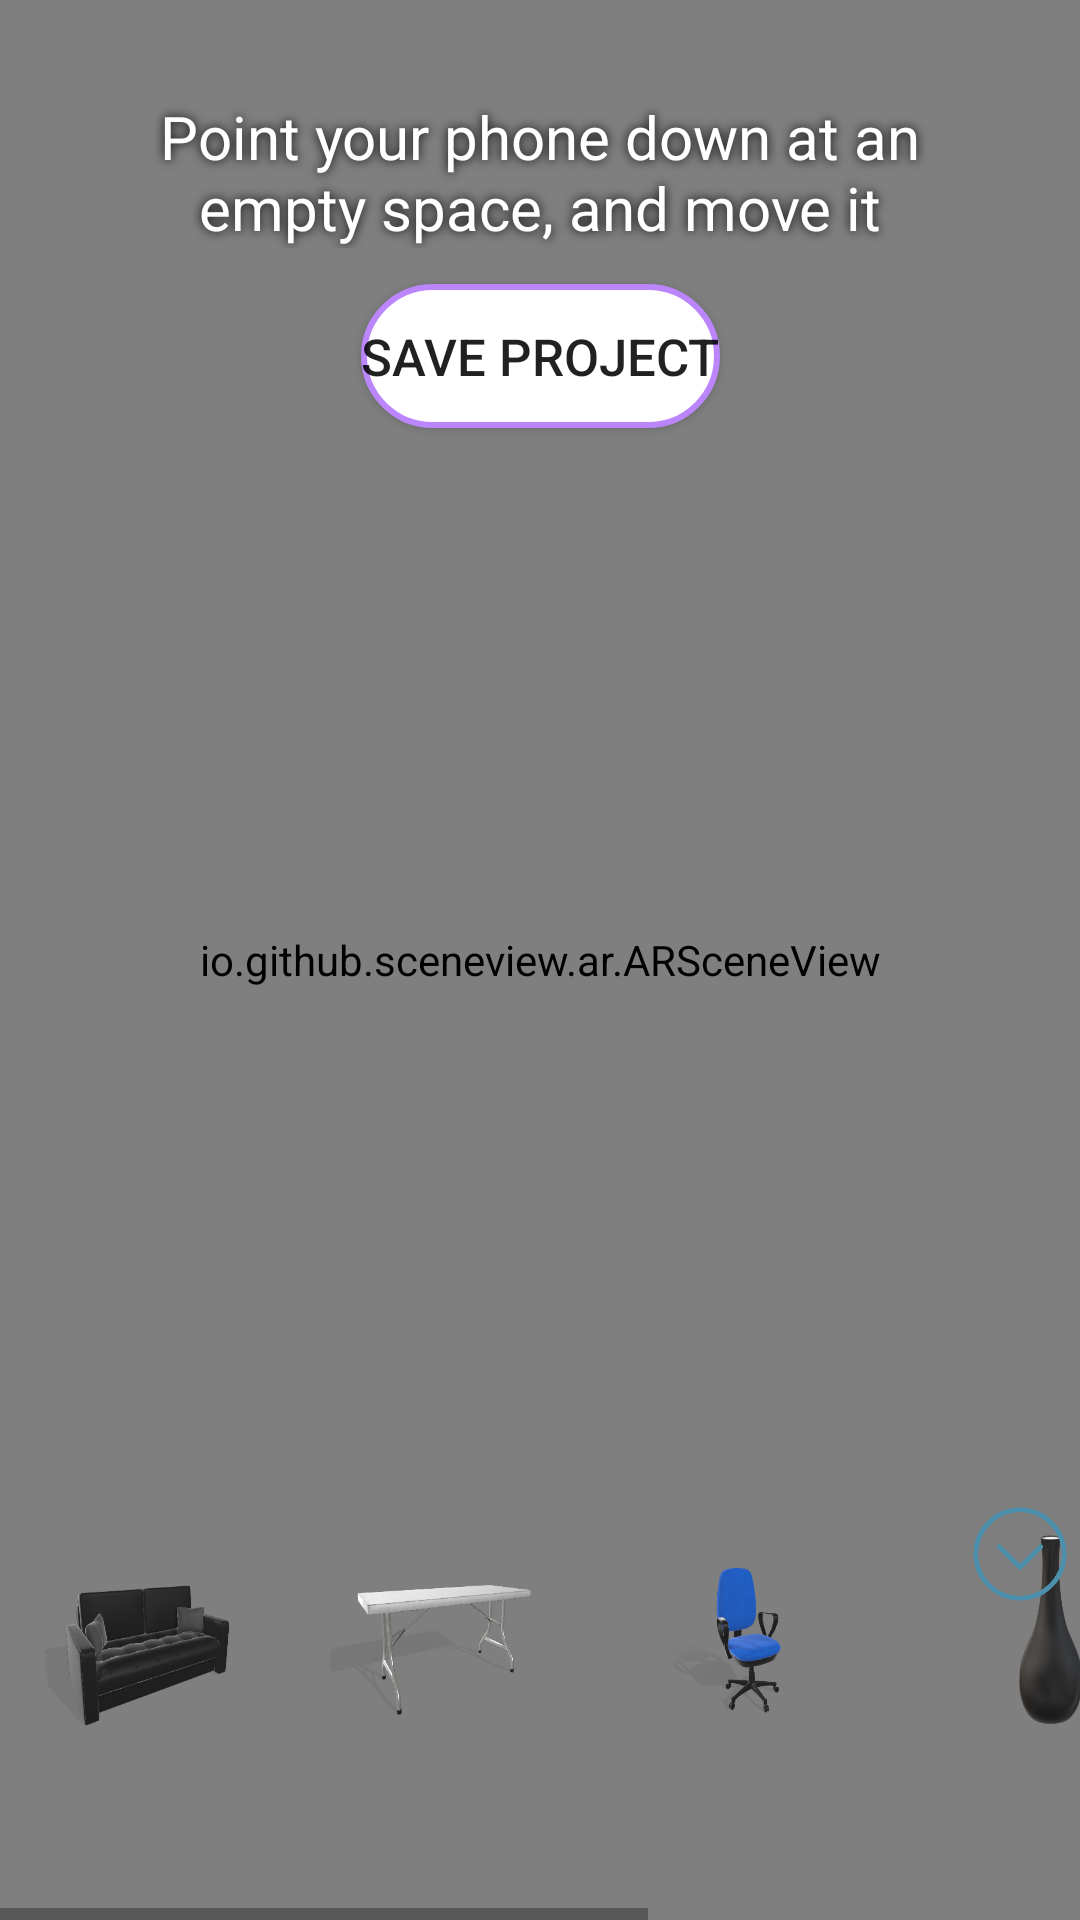

Write the Android layout XML for this screen, with the resource values it uses.
<!-- AndroidManifest.xml: application theme Theme.Camera -->
<!-- res/layout/ar_activity.xml -->
<androidx.constraintlayout.widget.ConstraintLayout xmlns:android="http://schemas.android.com/apk/res/android"
    xmlns:app="http://schemas.android.com/apk/res-auto"
    xmlns:tools="http://schemas.android.com/tools"
    android:id="@+id/rootView"
    android:layout_width="match_parent"
    android:layout_height="match_parent"
    tools:context=".ARActivity">

    <io.github.sceneview.ar.ARSceneView
        android:id="@+id/sceneView"
        android:layout_width="0dp"
        android:layout_height="0dp"
        app:layout_constraintBottom_toBottomOf="parent"
        app:layout_constraintHorizontal_bias="0.0"
        app:layout_constraintLeft_toLeftOf="parent"
        app:layout_constraintRight_toRightOf="parent"
        app:layout_constraintTop_toTopOf="parent"
        app:layout_constraintVertical_bias="0.0" />

    <FrameLayout
        android:id="@+id/loadingView"
        android:layout_width="0dp"
        android:layout_height="0dp"
        android:background="#40000000"
        android:visibility="gone"
        app:layout_constraintBottom_toBottomOf="parent"
        app:layout_constraintLeft_toLeftOf="parent"
        app:layout_constraintRight_toRightOf="parent"
        app:layout_constraintTop_toTopOf="parent">

        <com.google.android.material.progressindicator.CircularProgressIndicator
            android:layout_width="wrap_content"
            android:layout_height="wrap_content"
            android:layout_gravity="center"
            android:indeterminate="true"
            app:indicatorSize="64dp"
            app:trackColor="#3FFFFFFF" />
    </FrameLayout>

    <Button
        android:id="@+id/hostButton"
        android:layout_width="wrap_content"
        android:layout_height="wrap_content"
        android:layout_marginTop="12dp"
        android:text="SAVE PROJECT"
        android:textSize="17sp"
        app:layout_constraintLeft_toLeftOf="parent"
        app:layout_constraintRight_toRightOf="parent"
        app:layout_constraintTop_toBottomOf="@id/instructionText"
        android:background="@drawable/custom_edittext"/>


    <Button
        android:id="@+id/btn"
        android:layout_width="40dp"
        android:layout_height="40dp"
        android:background="@drawable/arrow"
        android:rotation="180"
        app:layout_constraintBottom_toBottomOf="parent"
        app:layout_constraintEnd_toEndOf="parent"
        app:layout_constraintTop_toTopOf="parent"
        app:layout_constraintVertical_bias="0.83" />


    <HorizontalScrollView
        android:id="@+id/horizontalScrollView"
        android:layout_width="0dp"
        android:layout_height="wrap_content"
        android:visibility="visible"
        app:layout_constraintBottom_toBottomOf="parent"
        app:layout_constraintHorizontal_bias="0.0"
        app:layout_constraintLeft_toLeftOf="parent"
        app:layout_constraintRight_toRightOf="parent">

        
        <LinearLayout
            android:id="@+id/buttonsContainer"
            android:layout_width="wrap_content"
            android:layout_height="wrap_content"
            android:layout_marginBottom="45dp"
            android:orientation="horizontal"
            android:visibility="visible"
            app:layout_constraintBottom_toBottomOf="parent"
            app:layout_constraintTop_toTopOf="parent">

            
            <ImageButton
                android:id="@+id/button1"
                android:layout_width="100dp"
                android:layout_height="100dp"
                android:background="@drawable/black_sofa"
                android:drawablePadding="5dp"
                android:text="Button 1" />

            
            <ImageButton
                android:id="@+id/button2"
                android:layout_width="100dp"
                android:layout_height="100dp"
                android:background="@drawable/folding_table"
                android:text="Button 2" />

            
            <ImageButton
                android:id="@+id/button3"
                android:layout_width="100dp"
                android:layout_height="100dp"
                android:background="@drawable/office_chair"
                android:text="Button 2" />

            
            <ImageButton
                android:id="@+id/button4"
                android:layout_width="100dp"
                android:layout_height="100dp"
                android:background="@drawable/black_vase"
                android:text="Button 2" />

            
            <ImageButton
                android:id="@+id/button5"
                android:layout_width="100dp"
                android:layout_height="100dp"
                android:background="@drawable/sideboard"
                android:text="Button 2" />

            
            <ImageButton
                android:id="@+id/button6"
                android:layout_width="100dp"
                android:layout_height="100dp"
                android:background="@drawable/sofa1"
                android:text="Button 2" />
        </LinearLayout>
    </HorizontalScrollView>

    <TextView
        android:id="@+id/instructionText"
        android:layout_width="0dp"
        android:layout_height="wrap_content"
        android:layout_marginTop="16dp"
        android:gravity="center"
        android:paddingStart="32dp"
        android:paddingEnd="32dp"
        android:shadowColor="@android:color/black"
        android:shadowRadius="8"
        android:text="@string/point_your_phone_down"
        android:textColor="@android:color/white"
        android:textSize="20sp"
        android:visibility="visible"
        app:layout_constraintLeft_toLeftOf="parent"
        app:layout_constraintRight_toRightOf="parent"
        app:layout_constraintTop_toBottomOf="@id/toolbar" />

    <com.google.android.material.appbar.MaterialToolbar
        android:id="@+id/toolbar"
        android:layout_width="0dp"
        android:layout_height="?actionBarSize"
        android:layout_marginTop="16dp"
        android:fitsSystemWindows="true"
        android:minHeight="?attr/actionBarSize"
        android:theme="@style/Theme.SceneViewSample.Toolbar"
        app:layout_constraintHorizontal_bias="1.0"
        app:layout_constraintLeft_toLeftOf="parent"
        app:layout_constraintRight_toRightOf="parent"
        app:layout_constraintTop_toTopOf="parent" />

</androidx.constraintlayout.widget.ConstraintLayout>
<!-- resources referenced by this layout -->
<resources>
  <!-- drawable arrow: png bitmap (drawable, 21864 bytes) -->
  <!-- drawable black_sofa: png bitmap (drawable, 50343 bytes) -->
  <!-- drawable black_vase: png bitmap (drawable, 27370 bytes) -->
  <!-- drawable custom_edittext (drawable) -->
  <?xml version="1.0" encoding="utf-8"?>
  <shape xmlns:android="http://schemas.android.com/apk/res/android"
      android:shape="rectangle">
  
      <solid
          android:color="@android:color/white"/>
  
      <stroke
          android:width="2dp"
          android:color="@color/purple_200"/>
  
      <corners
          android:radius="30dp"/>
  
  </shape>
  <!-- drawable folding_table: png bitmap (drawable, 35921 bytes) -->
  <!-- drawable office_chair: png bitmap (drawable, 40661 bytes) -->
  <!-- drawable sideboard: png bitmap (drawable, 45742 bytes) -->
  <!-- drawable sofa1: png bitmap (drawable, 69305 bytes) -->
  <string name="point_your_phone_down">Point your phone down at an empty space, and move it</string>
  <style name="Theme.SceneViewSample.Toolbar" parent="ThemeOverlay.MaterialComponents.ActionBar">
              <item name="android:background">@android:color/transparent</item>
              <item name="android:textColor">@android:color/white</item>
          </style>
  <style name="Theme.Camera" parent="android:Theme.Material.Light.NoActionBar" />
  <color name="purple_200">#FFBB86FC</color>
</resources>
